Image classification data set "dataset" (burger1473/Ejercicios2022_VisionArtificial on GitHub). Class labels (2): manzana, naranja.

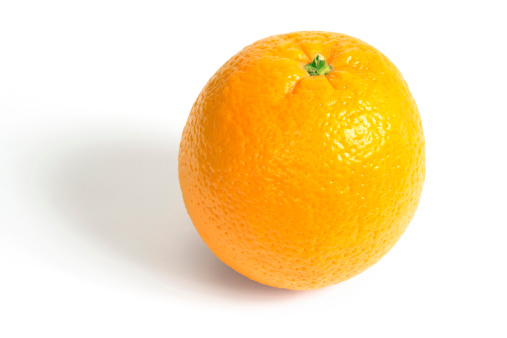
Label: naranja

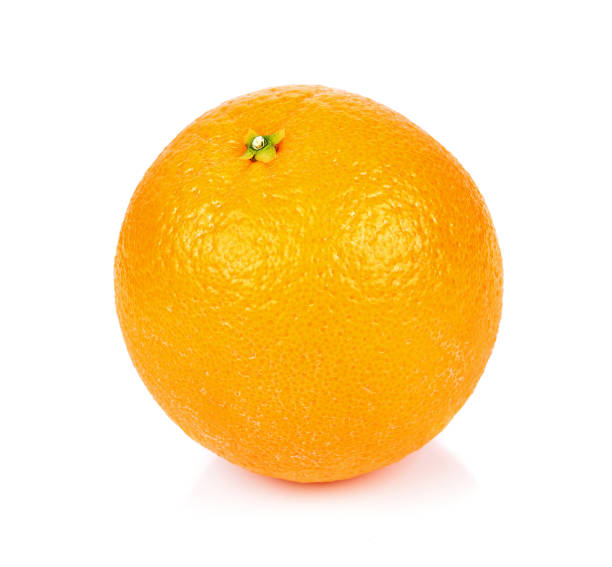
Label: naranja

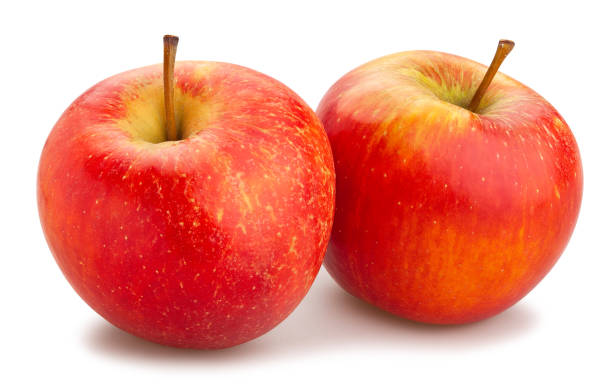
Label: manzana

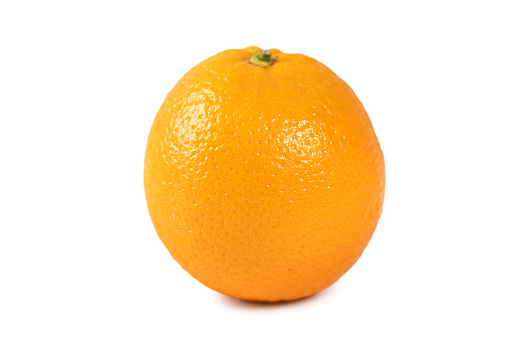
Label: naranja

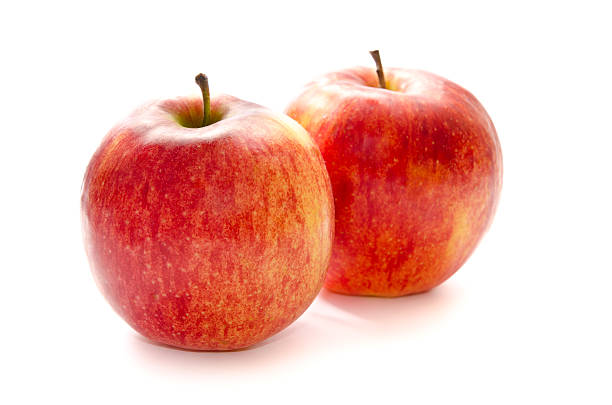
Label: manzana

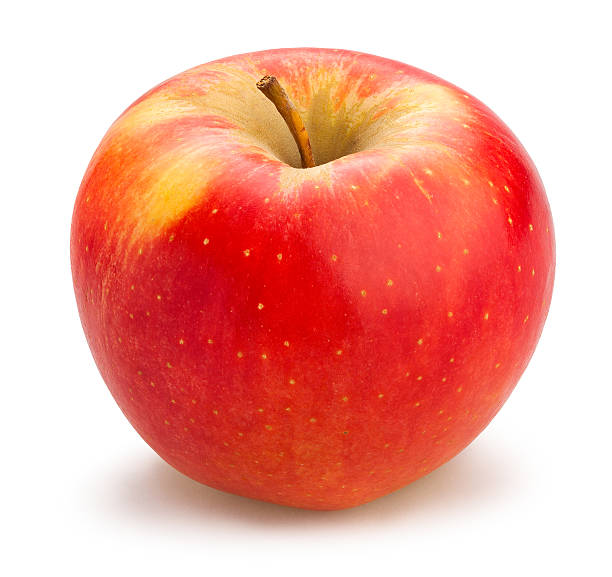
Label: manzana
